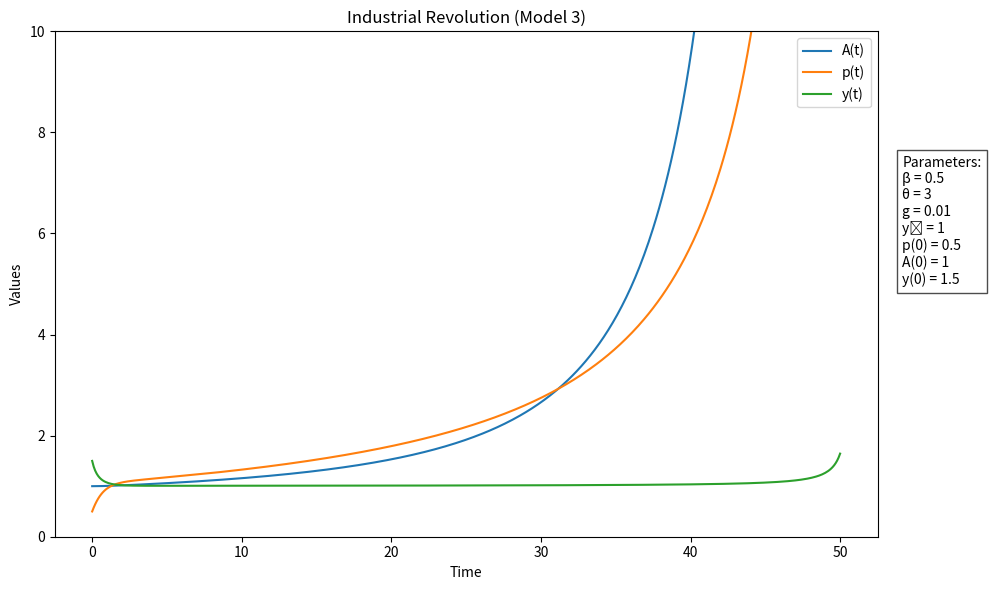

Python code for this plot:
import numpy as np
import matplotlib.pyplot as plt

# Function to define the system of differential equations
def equations(t, A, p, y, beta, theta, g, y0):
    dAdt = g * p * (y * p**(1/beta))
    dpdt = theta * (y - y0) * p
    dydt = (g * p - beta * theta * (y - y0)) * y
    return dAdt, dpdt, dydt

# Euler's method for solving differential equations
def euler_method(func, initial_conditions, beta, theta, g, y0, t_max, dt):
    t_values = np.arange(0, t_max + dt, dt)
    num_points = len(t_values)
    
    A_values = np.zeros(num_points)
    p_values = np.zeros(num_points)
    y_values = np.zeros(num_points)
    
    A_values[0], p_values[0], y_values[0] = initial_conditions
    
    for i in range(1, num_points):
        dA, dp, dy = func(t_values[i - 1], A_values[i - 1], p_values[i - 1], y_values[i - 1], beta, theta, g, y0)
        A_values[i] = A_values[i - 1] + dt * dA
        p_values[i] = p_values[i - 1] + dt * dp
        y_values[i] = y_values[i - 1] + dt * dy
    
    return t_values, A_values, p_values, y_values

# Set initial conditions
initial_conditions = [1, 0.5, 1.5]
beta = 0.5
theta = 3
g = 0.01
y0 = 1
t_max = 50
dt = 0.1

# Solve the system using Euler's method
t_values, A_values, p_values, y_values = euler_method(equations, initial_conditions, beta, theta, g, y0, t_max, dt)

# Print values at each time point
for i, t in enumerate(t_values):
    print(f"t={t:.2f}: A={A_values[i]:.4f}, p={p_values[i]:.4f}, y={y_values[i]:.4f}")

plt.figure(figsize=(10, 6))

# Plot the results with legend and specified labels
plt.plot(t_values, A_values, label='A(t)')
plt.plot(t_values, p_values, label='p(t)')
plt.plot(t_values, y_values, label='y(t)')
plt.xlabel('Time')
plt.ylabel('Values')
plt.ylim(0, 10)
plt.legend()
plt.title('Industrial Revolution (Model 3)')
initial_conditions_text = f"Parameters:\nβ = {beta}\nθ = {theta}\ng = {g}\ny₀ = {y0}\np(0) = {initial_conditions[1]}\nA(0) = {initial_conditions[0]}\ny(0) = {initial_conditions[2]}"
plt.text(1.03, 0.5, initial_conditions_text, bbox=dict(facecolor='white', alpha=0.7), transform=plt.gca().transAxes)
plt.tight_layout()

plt.savefig('y_05.png', bbox_inches='tight')


plt.show()
